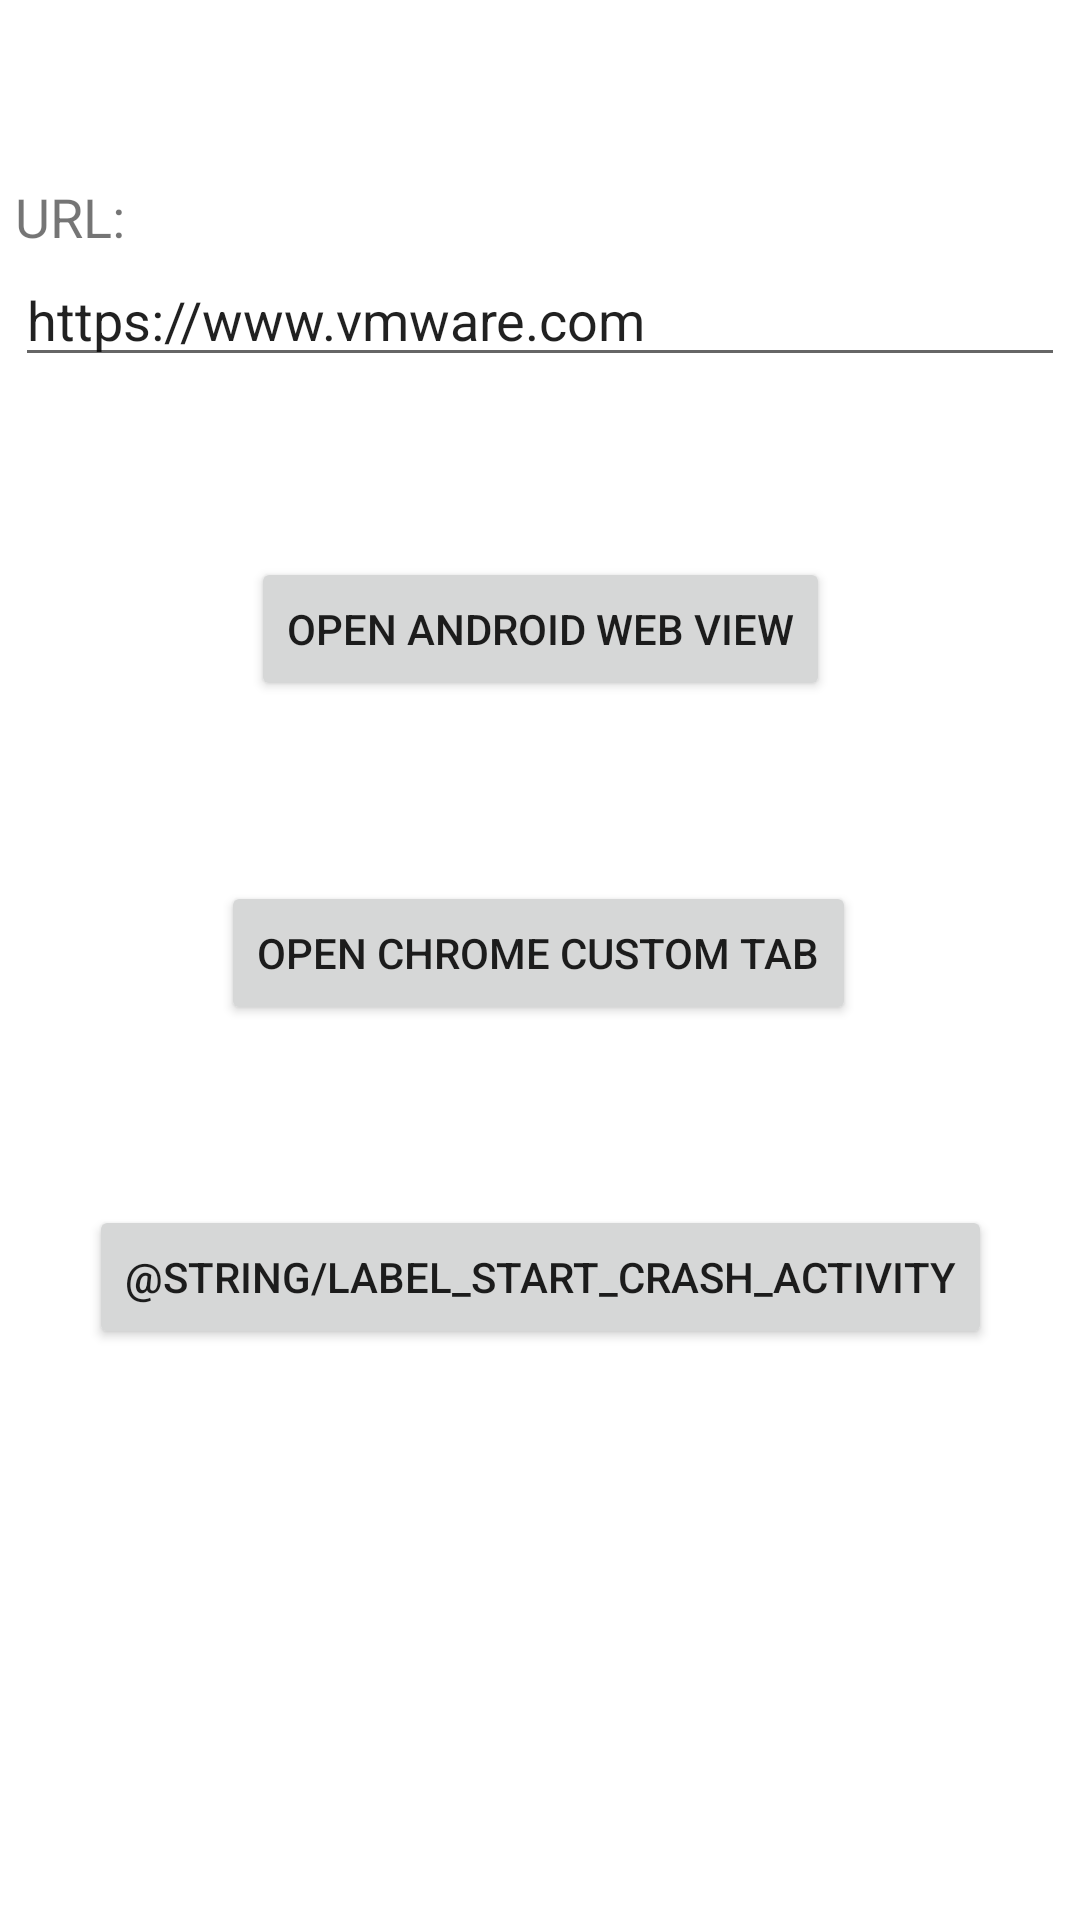

The Android layout XML behind this screen, and the referenced resources:
<!-- AndroidManifest.xml: application theme Theme.WebDemo -->
<!-- res/layout/activity_main.xml -->
<?xml version="1.0" encoding="utf-8"?>
<androidx.constraintlayout.widget.ConstraintLayout xmlns:android="http://schemas.android.com/apk/res/android"
    xmlns:app="http://schemas.android.com/apk/res-auto"
    xmlns:tools="http://schemas.android.com/tools"
    android:id="@+id/main"
    android:layout_width="match_parent"
    android:layout_height="match_parent"
    tools:context=".MainActivity">

    <TextView
        android:id="@+id/textView"
        android:layout_width="350dp"
        android:layout_height="wrap_content"
        android:layout_marginTop="60dp"
        android:text="@string/label_url"
        android:textSize="@dimen/abc_text_size_medium_material"
        app:layout_constraintEnd_toEndOf="parent"
        app:layout_constraintStart_toStartOf="parent"
        app:layout_constraintTop_toTopOf="parent" />

    <EditText
        android:id="@+id/url"
        android:layout_width="350dp"
        android:layout_height="wrap_content"
        android:inputType="textUri"
        android:text="@string/default_test_url"
        app:layout_constraintEnd_toEndOf="parent"
        app:layout_constraintStart_toStartOf="parent"
        app:layout_constraintTop_toBottomOf="@+id/textView"
        tools:layout_editor_absoluteX="16dp" />

    <Button
        android:id="@+id/start_web_view"
        android:layout_width="wrap_content"
        android:layout_height="wrap_content"
        android:layout_gravity="center_horizontal|bottom"
        android:layout_marginTop="60dp"
        android:text="@string/label_start_web_view"
        app:layout_constraintEnd_toEndOf="parent"
        app:layout_constraintStart_toStartOf="parent"
        app:layout_constraintTop_toBottomOf="@+id/url" />

    <Button
        android:id="@+id/start_custom_tab"
        android:layout_width="wrap_content"
        android:layout_height="wrap_content"
        android:layout_gravity="center_horizontal|bottom"
        android:layout_marginTop="60dp"
        android:text="@string/label_start_custom_tab"
        app:layout_constraintEnd_toEndOf="parent"
        app:layout_constraintHorizontal_bias="0.496"
        app:layout_constraintStart_toStartOf="parent"
        app:layout_constraintTop_toBottomOf="@+id/start_web_view" />

    <Button
        android:id="@+id/start_crash_activity"
        android:layout_width="wrap_content"
        android:layout_height="wrap_content"
        android:layout_marginTop="60dp"
        android:text="@string/label_start_crash_activity"
        app:layout_constraintEnd_toEndOf="parent"
        app:layout_constraintStart_toStartOf="parent"
        app:layout_constraintTop_toBottomOf="@+id/start_custom_tab" />

</androidx.constraintlayout.widget.ConstraintLayout>
<!-- resources referenced by this layout -->
<resources>
  <string name="default_test_url">https://www.vmware.com</string>
  <string name="label_start_custom_tab">Open Chrome Custom Tab</string>
  <string name="label_start_web_view">Open Android Web View</string>
  <string name="label_url">URL:</string>
  <style name="Theme.WebDemo" parent="Theme.MaterialComponents.DayNight.DarkActionBar">
          
          <item name="colorPrimary">@color/purple_500</item>
          <item name="colorPrimaryVariant">@color/purple_700</item>
          <item name="colorOnPrimary">@color/white</item>
          
          <item name="colorSecondary">@color/teal_200</item>
          <item name="colorSecondaryVariant">@color/teal_700</item>
          <item name="colorOnSecondary">@color/black</item>
          
          <item name="android:statusBarColor" tools:targetApi="l">?attr/colorPrimaryVariant</item>
          
      </style>
  <!-- not gathered from this repository: default colours our renderer supplied (Android Studio template values) -->
  <color name="purple_500">#FF6200EE</color>
  <color name="purple_700">#FF3700B3</color>
  <color name="teal_200">#FF03DAC5</color>
  <color name="teal_700">#FF018786</color>
  <color name="black">#FF000000</color>
  <color name="white">#FFFFFFFF</color>
</resources>
